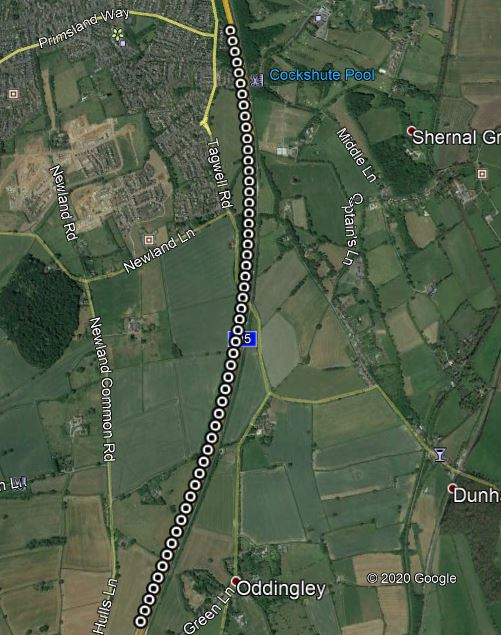

The file beside this chart, header and first rows:
No of GPS Satellites Available, Time Since Start of Day (seconds), Latitude (degrees), Longitude (degrees), Velocity (km/hr), Heading (degrees), Height (km), Vertical velocity (km/hr), Sample period (seconds), Steering Angle (degrees), Wheel Speed Front Left (rad/sec), Wheel Speed Front Right (rad/sec), Wheel Speed Rear Left (rad/sec), Wheel Speed Rear Right (rad/sec), Yaw Rate (deg/sec), Indicated Vehicle Speed (km/hr), Indicated Longitudinal Acceleration (g), Indicated Lateral Acceleration (g), Handbrake (0 or 1), Gear Requested (Number fof gear employed…, Gear (Number fof gear employed 1-5), Engine Speed (rev/min), Coolant Temperature (degrees), Clutch Position (0 or 1)
136.0, 58636, 52.23, -2.139, 86.61, 20.32, 74.93, -0.02, 0.1, 9.9, 86.3, 86.28, 86.48, 86.06, 0.0, 86.21, 0.0, -0.01938, 0.0, 6.0, 3.0, 2145, 87.0, 0.0
136.0, 58636, 52.23, -2.139, 86.4, 20.63, 74.93, -0.02, 0.1, 9.9, 86.14, 86.06, 86.3, 85.71, -0.1, 86.25, 0.0, -0.01938, 0.0, 6.0, 3.0, 2146, 87.0, 0.0
136.0, 58636, 52.23, -2.139, 86.56, 20.77, 74.93, -0.02, 0.1, 9.9, 86.18, 86.19, 86.31, 85.74, -0.3, 86.19, 0.0, -0.01938, 0.0, 6.0, 3.0, 2144, 87.0, 0.0
136.0, 58636, 52.23, -2.139, 86.54, 20.77, 74.94, -0.01, 0.1, 9.9, 86.28, 86.25, 86.41, 85.84, -0.2, 86.22, 0.0, -0.02958, 0.0, 6.0, 3.0, 2143, 87.0, 0.0
136.0, 58637, 52.23, -2.139, 86.41, 20.71, 74.92, -0.03, 0.1, 9.9, 86.42, 86.46, 86.38, 86.0, -0.1, 86.27, 0.0, -0.01938, 0.0, 6.0, 3.0, 2142, 87.0, 0.0
136.0, 58637, 52.23, -2.139, 86.42, 20.78, 74.91, -0.03, 0.1, 9.9, 86.32, 86.32, 86.33, 85.71, -0.3, 86.35, 0.00918, -0.00918, 0.0, 6.0, 3.0, 2150, 87.0, 0.0
136.0, 58637, 52.23, -2.139, 86.51, 20.71, 74.9, -0.03, 0.1, 9.9, 86.44, 86.39, 86.6, 86.01, -0.2, 86.36, 0.01938, -0.01938, 0.0, 6.0, 3.0, 2140, 87.0, 0.0
136.0, 58637, 52.23, -2.139, 86.73, 20.85, 74.89, -0.04, 0.1, 9.6, 86.58, 86.68, 86.67, 86.25, -0.1, 86.51, 0.01938, -0.00918, 0.0, 6.0, 3.0, 2157, 87.0, 0.0
136.0, 58637, 52.23, -2.139, 86.67, 20.75, 74.89, -0.04, 0.1, 9.2, 86.72, 86.68, 86.59, 86.06, -0.1, 86.71, 0.01938, -0.00918, 0.0, 6.0, 3.0, 2162, 87.0, 0.0
136.0, 58637, 52.23, -2.139, 86.9, 20.68, 74.87, -0.06, 0.1, 8.7, 86.95, 86.84, 86.9, 86.43, 0.0, 86.84, 0.03978, -0.01938, 0.0, 6.0, 3.0, 2154, 87.0, 0.0
136.0, 58637, 52.23, -2.139, 86.94, 21.09, 74.88, -0.04, 0.1, 8.4, 87.06, 87.06, 87.12, 86.71, 0.3, 87.01, 0.03978, 0.0, 0.0, 6.0, 3.0, 2159, 87.0, 0.0
136.0, 58637, 52.23, -2.139, 87.2, 21.12, 74.88, -0.04, 0.1, 8.2, 87.16, 87.23, 87.19, 86.81, 0.2, 87.09, 0.03978, 0.0, 0.0, 6.0, 3.0, 2169, 87.0, 0.0
136.0, 58637, 52.23, -2.139, 87.29, 21.17, 74.9, -0.01, 0.1, 8.3, 87.35, 87.31, 87.3, 86.7, 0.2, 87.27, 0.03978, 0.0, 0.0, 6.0, 3.0, 2172, 87.0, 0.0
136.0, 58638, 52.23, -2.139, 87.34, 21.07, 74.88, -0.03, 0.1, 8.3, 87.67, 87.68, 87.61, 87.14, 0.2, 87.41, 0.03978, 0.0, 0.0, 6.0, 3.0, 2166, 87.0, 0.0
136.0, 58638, 52.23, -2.139, 87.79, 20.85, 74.88, -0.03, 0.1, 8.3, 87.66, 87.72, 87.31, 86.99, 0.3, 87.75, 0.03978, 0.00918, 0.0, 6.0, 3.0, 2173, 87.0, 0.0
136.0, 58638, 52.23, -2.139, 87.52, 20.79, 74.87, -0.03, 0.1, 8.3, 87.93, 87.82, 87.99, 87.35, 0.0, 87.75, 0.04998, 0.0, 0.0, 6.0, 3.0, 2188, 87.0, 0.0
136.0, 58638, 52.23, -2.139, 88.06, 20.62, 74.87, -0.02, 0.1, 8.3, 88.01, 87.99, 88.08, 87.65, 0.3, 87.95, 0.04998, 0.0, 0.0, 6.0, 3.0, 2177, 87.0, 0.0
136.0, 58638, 52.23, -2.139, 88.08, 20.56, 74.85, -0.04, 0.1, 8.5, 88.14, 88.12, 88.18, 87.91, 0.2, 88.13, 0.03978, 0.0, 0.0, 6.0, 3.0, 2191, 87.0, 0.0
136.0, 58638, 52.23, -2.139, 88.47, 20.52, 74.82, -0.06, 0.1, 8.6, 88.49, 88.42, 88.17, 87.77, 0.2, 88.3, 0.03978, -0.00918, 0.0, 6.0, 3.0, 2204, 87.0, 0.0
136.0, 58638, 52.23, -2.139, 88.5, 20.21, 74.8, -0.07, 0.1, 8.5, 88.52, 88.54, 88.63, 88.07, 0.0, 88.46, 0.03978, -0.00918, 0.0, 6.0, 3.0, 2192, 87.0, 0.0
136.0, 58638, 52.23, -2.139, 88.48, 20.76, 74.81, -0.07, 0.1, 8.7, 88.62, 88.67, 88.67, 88.32, 0.2, 88.69, 0.04998, 0.0, 0.0, 6.0, 3.0, 2201, 87.0, 0.0
136.0, 58638, 52.23, -2.139, 88.82, 20.17, 74.77, -0.09, 0.1, 8.7, 88.91, 88.86, 88.87, 88.23, 0.1, 88.77, 0.03978, 0.0, 0.0, 6.0, 3.0, 2217, 87.0, 0.0
135.0, 58638, 52.23, -2.139, 89, 20.65, 74.79, -0.07, 0.1, 8.8, 88.92, 89.0, 89.04, 88.5, 0.3, 88.94, 0.03978, -0.00918, 0.0, 6.0, 3.0, 2196, 87.0, 0.0
135.0, 58638, 52.23, -2.139, 89.23, 20.58, 74.76, -0.09, 0.1, 9.2, 89.07, 89.12, 89.12, 88.77, 0.4, 89.08, 0.02958, 0.0, 0.0, 6.0, 3.0, 2217, 87.0, 0.0
135.0, 58639, 52.23, -2.139, 89.28, 20.46, 74.75, -0.09, 0.1, 9.4, 89.2, 89.04, 89.29, 88.66, -0.1, 89.09, 0.01938, -0.00918, 0.0, 6.0, 3.0, 2215, 87.0, 0.0
135.0, 58639, 52.23, -2.139, 89.38, 20.71, 74.76, -0.07, 0.1, 9.6, 89.13, 89.21, 89.36, 88.91, -0.2, 89.24, 0.00918, -0.00918, 0.0, 6.0, 3.0, 2207, 87.0, 0.0
135.0, 58639, 52.23, -2.139, 89.48, 20.42, 74.74, -0.09, 0.1, 9.5, 89.21, 89.27, 89.37, 88.98, 0.0, 89.24, 0.0, -0.00918, 0.0, 6.0, 3.0, 2214, 87.0, 0.0
136.0, 58639, 52.23, -2.139, 89.36, 20.59, 74.73, -0.08, 0.1, 9.5, 89.34, 89.2, 89.36, 88.63, 0.0, 89.28, 0.00918, -0.01938, 0.0, 6.0, 3.0, 2219, 87.0, 0.0
136.0, 58639, 52.23, -2.139, 89.56, 20.72, 74.73, -0.08, 0.1, 9.5, 89.33, 89.43, 89.48, 89.01, 0.0, 89.28, 0.00918, -0.01938, 0.0, 6.0, 3.0, 2214, 87.0, 0.0
135.0, 58639, 52.23, -2.139, 89.74, 20.45, 74.71, -0.09, 0.1, 9.5, 89.37, 89.38, 89.43, 88.86, -0.2, 89.4, 0.0, 0.0, 0.0, 6.0, 3.0, 2215, 87.0, 0.0
136.0, 58639, 52.23, -2.139, 89.53, 20.37, 74.68, -0.11, 0.1, 9.5, 89.4, 89.33, 89.52, 88.87, -0.1, 89.43, 0.00918, -0.00918, 0.0, 6.0, 3.0, 2224, 87.0, 0.0
136.0, 58639, 52.23, -2.139, 89.82, 20.46, 74.69, -0.09, 0.1, 9.5, 89.5, 89.55, 89.57, 89.25, -0.1, 89.46, 0.0, -0.00918, 0.0, 6.0, 3.0, 2216, 87.0, 0.0
136.0, 58639, 52.23, -2.139, 89.67, 20.86, 74.69, -0.09, 0.1, 9.4, 89.5, 89.54, 89.54, 88.98, 0.0, 89.49, 0.0, -0.00918, 0.0, 6.0, 3.0, 2214, 87.0, 0.0
136.0, 58640, 52.23, -2.139, 89.51, 20.93, 74.69, -0.07, 0.1, 9.3, 89.48, 89.47, 89.64, 88.94, 0.1, 89.42, 0.0, -0.00918, 0.0, 6.0, 3.0, 2224, 87.0, 0.0
136.0, 58640, 52.23, -2.139, 89.65, 20.92, 74.71, -0.06, 0.1, 9.3, 89.38, 89.37, 89.6, 89.22, 0.0, 89.39, 0.0, -0.00918, 0.0, 6.0, 3.0, 2224, 87.0, 0.0
136.0, 58640, 52.23, -2.139, 89.59, 20.84, 74.7, -0.06, 0.1, 9.3, 89.4, 89.33, 89.54, 89.01, 0.0, 89.47, 0.0, -0.00918, 0.0, 6.0, 3.0, 2216, 87.0, 0.0
136.0, 58640, 52.23, -2.139, 89.75, 20.55, 74.68, -0.07, 0.1, 9.3, 89.43, 89.44, 89.56, 88.98, 0.0, 89.38, 0.0, -0.00918, 0.0, 6.0, 3.0, 2223, 87.0, 0.0
136.0, 58640, 52.23, -2.139, 89.58, 20.82, 74.68, -0.06, 0.1, 9.3, 89.31, 89.33, 89.43, 89.19, -0.1, 89.32, -0.00918, 0.0, 0.0, 6.0, 3.0, 2221, 87.0, 0.0
136.0, 58640, 52.23, -2.139, 89.46, 20.95, 74.7, -0.04, 0.1, 9.3, 89.31, 89.19, 89.49, 88.86, 0.0, 89.3, -0.00918, -0.00918, 0.0, 6.0, 3.0, 2211, 87.0, 0.0
136.0, 58640, 52.23, -2.138, 89.54, 21.13, 74.7, -0.03, 0.1, 9.3, 89.37, 89.39, 89.47, 88.88, -0.1, 89.23, -0.00918, -0.00918, 0.0, 6.0, 3.0, 2212, 87.0, 0.0
136.0, 58640, 52.23, -2.138, 89.52, 20.53, 74.67, -0.06, 0.1, 9.3, 89.17, 89.18, 89.37, 89.08, 0.0, 89.33, -0.00918, -0.00918, 0.0, 6.0, 3.0, 2222, 87.0, 0.0
136.0, 58640, 52.23, -2.138, 89.39, 20.97, 74.67, -0.05, 0.1, 9.3, 89.12, 89.12, 89.43, 88.8, 0.0, 89.1, -0.00918, 0.0, 0.0, 6.0, 3.0, 2208, 87.0, 0.0
136.0, 58640, 52.23, -2.138, 89.46, 20.73, 74.68, -0.04, 0.1, 9.3, 89.25, 89.18, 89.4, 88.71, -0.3, 89.09, -0.01938, -0.00918, 0.0, 6.0, 3.0, 2206, 87.0, 0.0
136.0, 58640, 52.23, -2.138, 89.45, 20.73, 74.66, -0.06, 0.1, 9.1, 89.18, 89.14, 88.95, 88.81, -0.1, 89.24, -0.02958, -0.02958, 0.0, 6.0, 3.0, 2221, 87.0, 0.0
136.0, 58641, 52.23, -2.138, 89.01, 20.86, 74.64, -0.07, 0.1, 9.1, 89.08, 88.92, 89.31, 88.54, 0.6, 88.96, -0.01938, -0.02958, 0.0, 6.0, 3.0, 2212, 87.0, 0.0
136.0, 58641, 52.23, -2.138, 89.32, 20.76, 74.64, -0.06, 0.1, 9.3, 88.85, 88.81, 89.17, 88.71, 0.3, 88.83, -0.01938, -0.00918, 0.0, 6.0, 3.0, 2199, 87.0, 0.0
136.0, 58641, 52.23, -2.138, 89.39, 20.83, 74.65, -0.04, 0.1, 9.3, 88.78, 88.78, 88.96, 88.75, -0.1, 88.79, -0.01938, 0.0, 0.0, 6.0, 3.0, 2209, 87.0, 0.0
136.0, 58641, 52.23, -2.138, 89.12, 20.71, 74.63, -0.06, 0.1, 9.3, 88.89, 88.8, 88.93, 88.22, -0.1, 88.71, -0.02958, 0.0, 0.0, 6.0, 3.0, 2208, 87.0, 0.0
136.0, 58641, 52.23, -2.138, 88.99, 20.89, 74.61, -0.07, 0.1, 9.3, 88.79, 88.81, 88.78, 88.3, -0.1, 88.76, -0.01938, 0.0, 0.0, 6.0, 3.0, 2198, 87.0, 0.0
136.0, 58641, 52.23, -2.138, 88.74, 20.56, 74.6, -0.08, 0.1, 9.3, 88.57, 88.59, 88.77, 88.44, 0.0, 88.65, -0.01938, -0.00918, 0.0, 6.0, 3.0, 2205, 87.0, 0.0
136.0, 58641, 52.23, -2.138, 89, 20.82, 74.59, -0.07, 0.1, 9.3, 88.59, 88.57, 88.87, 88.09, 0.2, 88.5, -0.01938, -0.00918, 0.0, 6.0, 3.0, 2225, 87.0, 0.0
136.0, 58641, 52.23, -2.138, 88.87, 20.46, 74.57, -0.09, 0.1, 9.3, 88.6, 88.68, 88.71, 88.23, 0.2, 88.6, -0.00918, 0.0, 0.0, 6.0, 3.0, 2191, 87.0, 0.0
136.0, 58641, 52.23, -2.138, 88.85, 20.7, 74.55, -0.09, 0.1, 9.3, 88.64, 88.68, 88.7, 88.4, 0.3, 88.72, 0.0, 0.0, 0.0, 6.0, 3.0, 2213, 87.0, 0.0
136.0, 58642, 52.23, -2.138, 88.63, 21.01, 74.56, -0.08, 0.1, 9.3, 88.74, 88.71, 88.87, 88.13, 0.0, 88.66, 0.0, 0.0, 0.0, 6.0, 3.0, 2210, 87.0, 0.0
136.0, 58642, 52.23, -2.138, 89.05, 20.44, 74.53, -0.1, 0.1, 9.3, 88.79, 88.82, 88.83, 88.36, 0.0, 88.77, 0.0, -0.00918, 0.0, 6.0, 3.0, 2203, 87.0, 0.0
136.0, 58642, 52.23, -2.138, 88.87, 20.79, 74.52, -0.1, 0.1, 9.3, 88.83, 88.84, 88.86, 88.48, 0.2, 88.84, 0.00918, 0.0, 0.0, 6.0, 3.0, 2212, 87.0, 0.0
136.0, 58642, 52.23, -2.138, 89.06, 20.65, 74.52, -0.1, 0.1, 9.3, 88.98, 88.95, 89.14, 88.35, 0.0, 88.88, 0.01938, 0.0, 0.0, 6.0, 3.0, 2217, 87.0, 0.0
136.0, 58642, 52.23, -2.138, 89.2, 20.61, 74.5, -0.11, 0.1, 9.3, 89.19, 89.14, 89.16, 88.73, -0.1, 89.11, 0.02958, -0.00918, 0.0, 6.0, 3.0, 2214, 87.0, 0.0
136.0, 58642, 52.23, -2.138, 89.17, 20.75, 74.49, -0.11, 0.1, 9.3, 89.37, 89.38, 89.33, 88.98, 0.0, 89.39, 0.02958, -0.01938, 0.0, 6.0, 3.0, 2220, 87.0, 0.0
136.0, 58642, 52.23, -2.138, 89.42, 20.57, 74.46, -0.12, 0.1, 9.3, 89.54, 89.57, 89.62, 88.89, 0.0, 89.43, 0.03978, 0.0, 0.0, 6.0, 3.0, 2228, 87.0, 0.0
... 858 more rows
